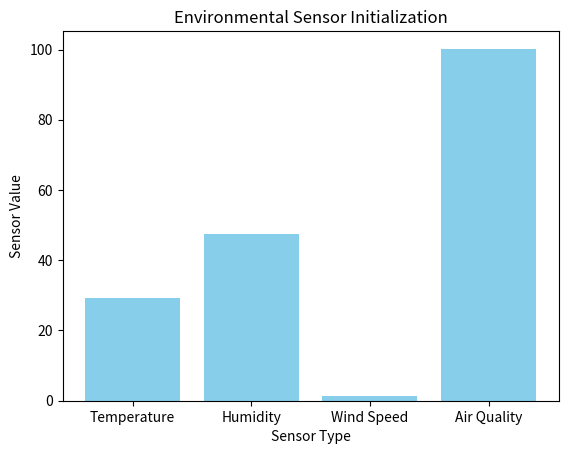

This figure's Python source:
import random
import matplotlib.pyplot as plt

# Sensor class to simulate the initialization of environmental sensors
class Sensor:
    def __init__(self, sensor_type):
        self.sensor_type = sensor_type
        self.value = 0

    def initialize_sensor(self):
        """Initialize the sensor with a random value within a realistic range."""
        if self.sensor_type == "Temperature":
            self.value = random.uniform(20, 30)  # Initial temperature between 20°C and 30°C
        elif self.sensor_type == "Humidity":
            self.value = random.uniform(40, 60)  # Initial humidity between 40% and 60%
        elif self.sensor_type == "Wind Speed":
            self.value = random.uniform(0, 5)  # Initial wind speed between 0 m/s and 5 m/s
        elif self.sensor_type == "Air Quality":
            self.value = random.uniform(100, 200)  # Initial air quality index between 100 and 200
        print(f"{self.sensor_type} Sensor Initialized with value: {self.value:.2f}")

# --- Main Execution ---
if __name__ == "__main__":
    # Initialize sensors for environmental factors
    temperature_sensor = Sensor("Temperature")
    humidity_sensor = Sensor("Humidity")
    wind_speed_sensor = Sensor("Wind Speed")
    air_quality_sensor = Sensor("Air Quality")
    
    # Initialize all sensors
    temperature_sensor.initialize_sensor()
    humidity_sensor.initialize_sensor()
    wind_speed_sensor.initialize_sensor()
    air_quality_sensor.initialize_sensor()
    
    # Prepare data for plotting
    sensor_names = ["Temperature", "Humidity", "Wind Speed", "Air Quality"]
    sensor_values = [
        temperature_sensor.value,
        humidity_sensor.value,
        wind_speed_sensor.value,
        air_quality_sensor.value
    ]
    
    # Plotting the sensor values
    plt.bar(sensor_names, sensor_values, color='skyblue')
    plt.xlabel('Sensor Type')
    plt.ylabel('Sensor Value')
    plt.title('Environmental Sensor Initialization')
    plt.show()
